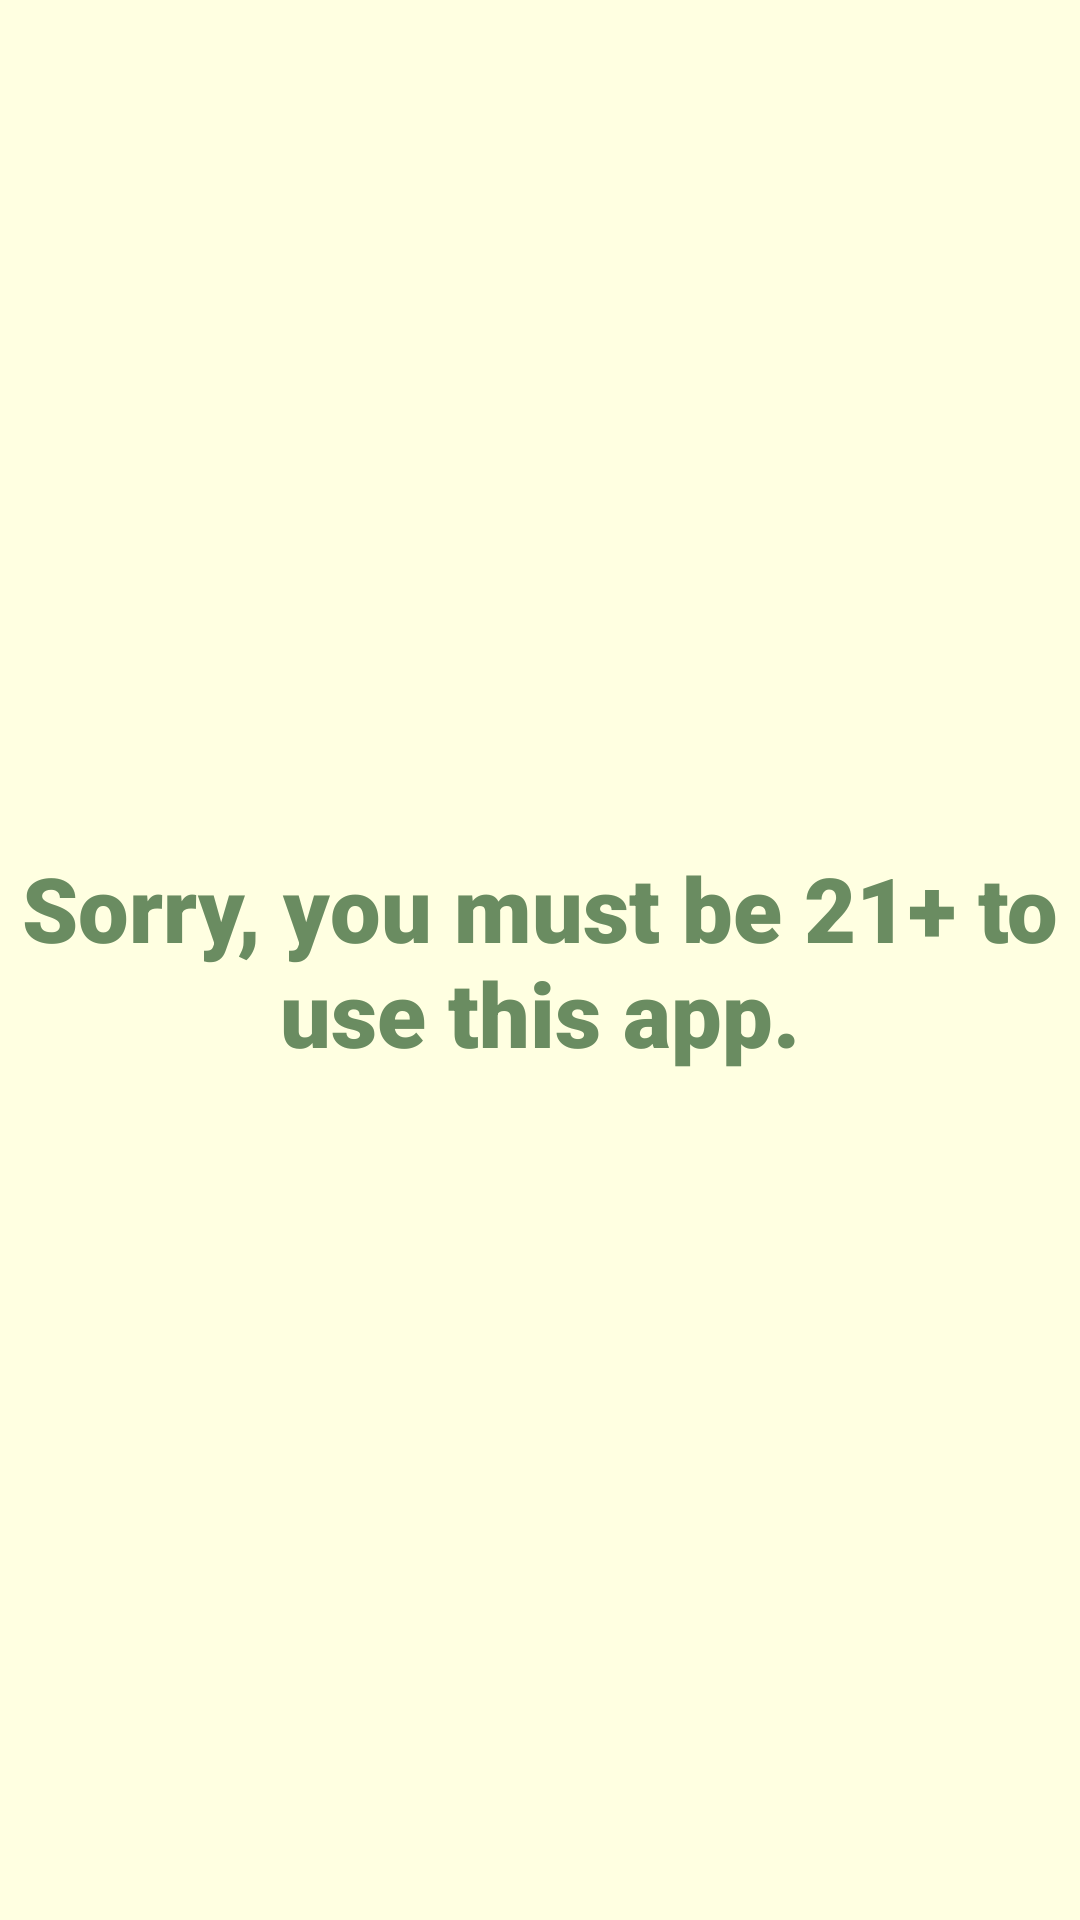

Android layout source for this screen:
<!-- AndroidManifest.xml: application theme Theme.MixologyMania -->
<!-- res/layout/activity_not_legal_drinking_age.xml -->
<?xml version="1.0" encoding="utf-8"?>
<androidx.constraintlayout.widget.ConstraintLayout xmlns:android="http://schemas.android.com/apk/res/android"
    xmlns:app="http://schemas.android.com/apk/res-auto"
    xmlns:tools="http://schemas.android.com/tools"
    android:layout_width="match_parent"
    android:layout_height="match_parent"
    android:background="@color/yellow_bg"
    tools:context=".not_legal_drinking_age">

    <TextView
        android:id="@+id/textView"
        android:layout_width="wrap_content"
        android:layout_height="wrap_content"
        android:fontFamily="sans-serif-black"
        android:text="Sorry, you must be 21+ to use this app."
        android:textAlignment="center"
        android:textColor="@color/green_color_1"
        android:textSize="30sp"
        app:layout_constraintBottom_toBottomOf="parent"
        app:layout_constraintEnd_toEndOf="parent"
        app:layout_constraintStart_toStartOf="parent"
        app:layout_constraintTop_toTopOf="parent" />
</androidx.constraintlayout.widget.ConstraintLayout>
<!-- resources referenced by this layout -->
<resources>
  <color name="green_color_1">#6A8C61</color>
  <color name="yellow_bg">#FFFFE1</color>
  <style name="Theme.MixologyMania" parent="Theme.AppCompat.Light.NoActionBar">
          
          <item name="colorPrimary">@color/green_color_1</item>
          <item name="colorPrimaryVariant">@color/green_color_1</item>
          <item name="colorOnPrimary">@color/green_color_1</item>
          
          <item name="colorSecondary">@color/teal_200</item>
          <item name="colorSecondaryVariant">@color/teal_700</item>
          <item name="colorOnSecondary">@color/green_color_1</item>
          
          <item name="android:statusBarColor" tools:targetApi="l">?attr/colorOnSecondary</item>
          
      </style>
  <color name="teal_200">#FF03DAC5</color>
  <color name="teal_700">#FF018786</color>
</resources>
